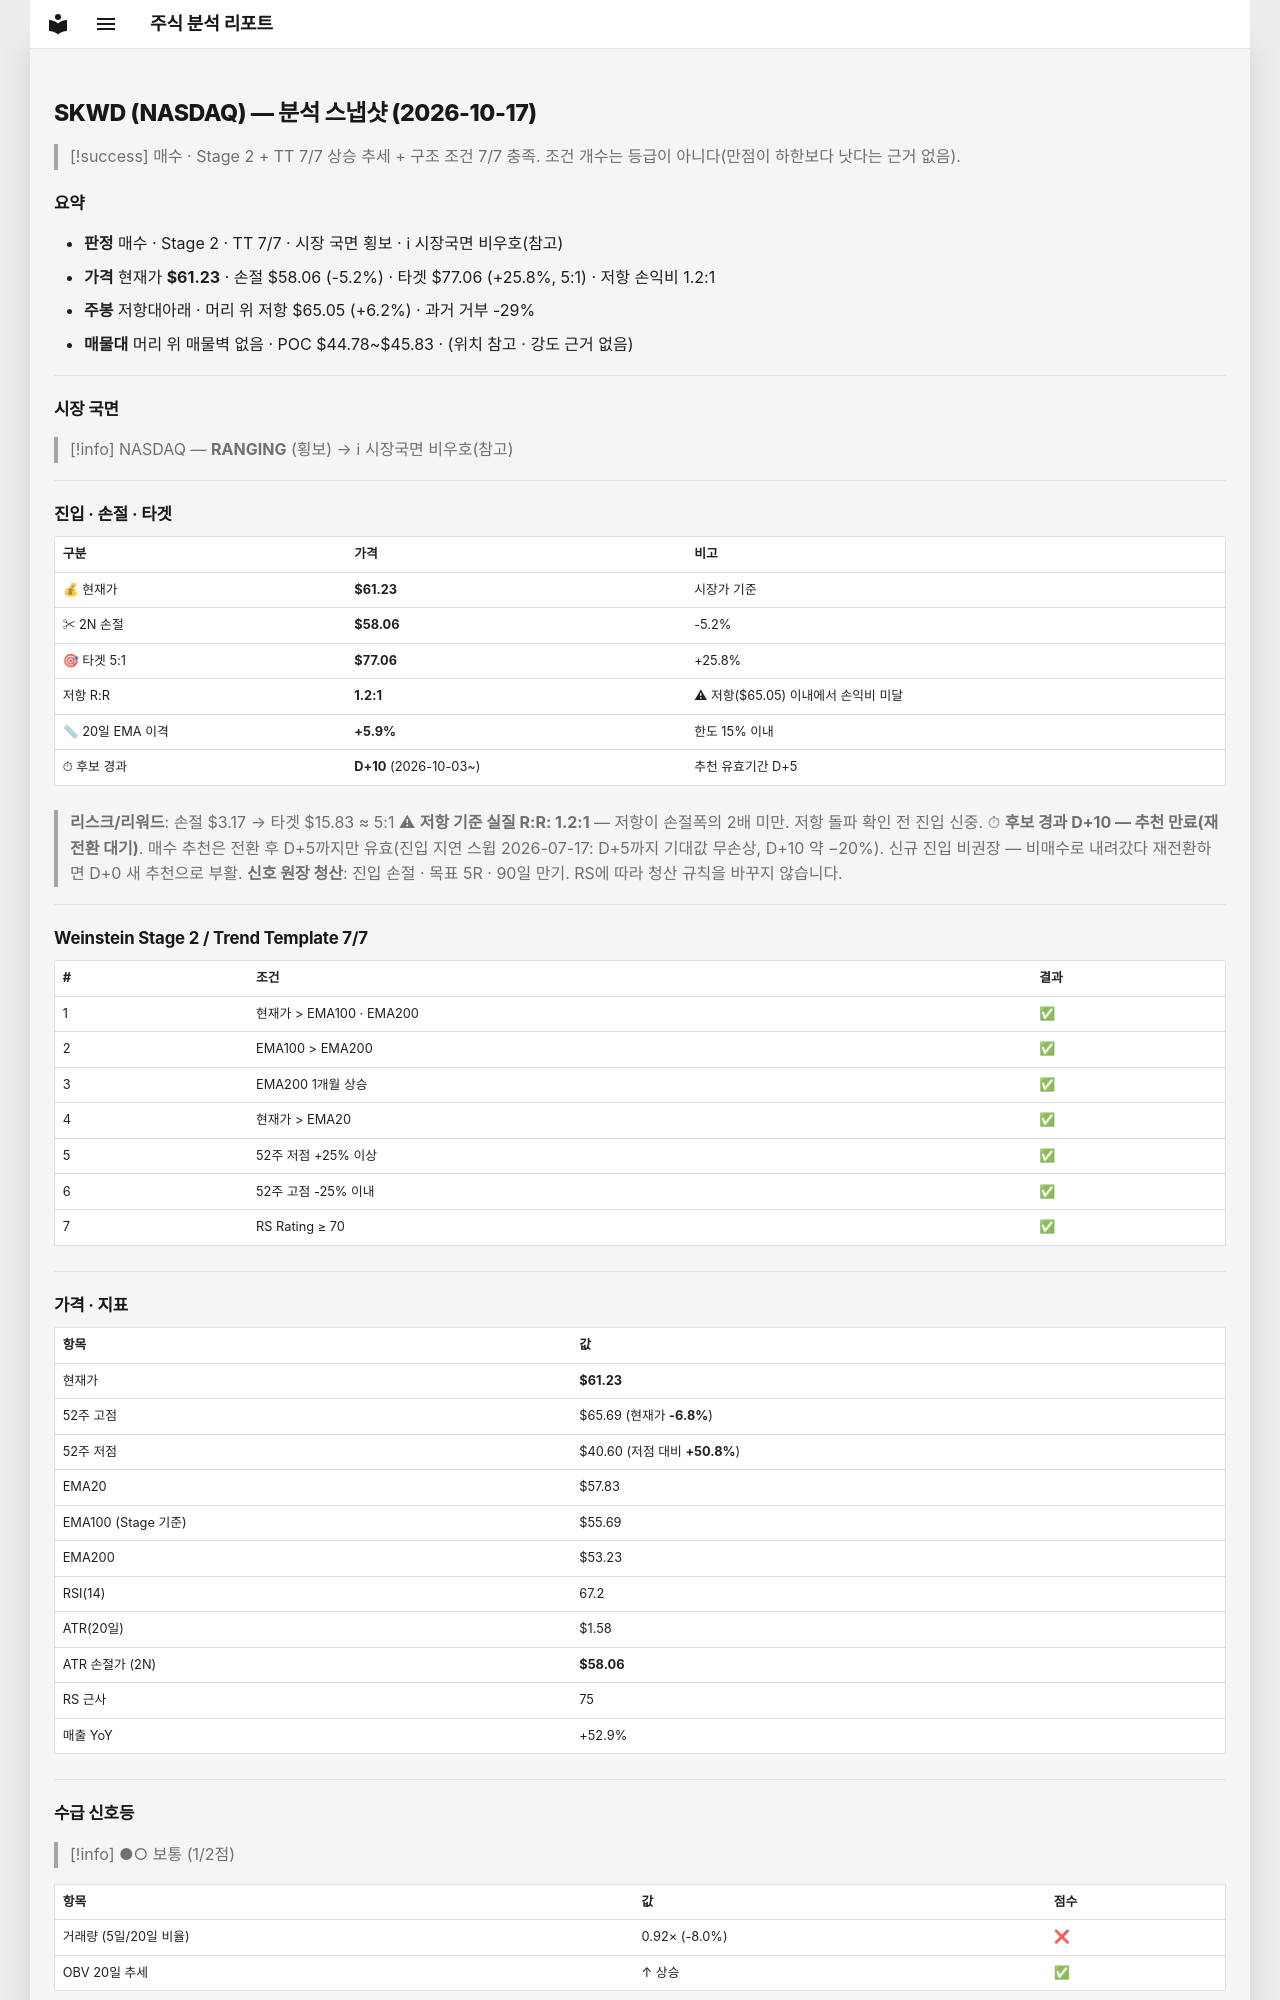

repository: soloandco/stock-reports · page: snapshots/SKWD-2026-10-17/index.html · generator: mkdocs

---
type: analysis-snapshot
title: SKWD 분석 스냅샷
ticker: SKWD
market: NASDAQ
created: 2026-10-17
updated: 2026-10-17
bar-date: 2026-10-16
verdict: 매수후보
real-rr: 1.21
sma50-gap-pct: 5.9
candidate-days: 10
candidate-since: 2026-10-03
weekly-position: 저항대아래
weekly-overhead-price: 65.05
weekly-overhead-pct: 6.2
stage: 2
trend-template-score: 7
tt-max: 7
ma-set: ema-20-100-200
price: 61.22999954223633
stop-price: 58.06485325601909
market-regime: RANGING
supply-demand-score: 1/2
supply-demand-label: 보통
status: tracking
tags:
  - stock-agent
  - watchlist
  - SKWD
  - analysis
related:
  - "[[analysis-template]]"
---

# SKWD (NASDAQ) — 분석 스냅샷 (2026-10-17)

> [!success] 매수 · Stage 2 + TT 7/7
> 상승 추세 + 구조 조건 7/7 충족. 조건 개수는 등급이 아니다(만점이 하한보다 낫다는 근거 없음).

## 요약

- **판정** 매수 · Stage 2 · TT 7/7 · 시장 국면 횡보 · ℹ 시장국면 비우호(참고)
- **가격** 현재가 **$61.23** · 손절 $58.06 (-5.2%) · 타겟 $77.06 (+25.8%, 5:1) · 저항 손익비 1.2:1
- **주봉** 저항대아래 · 머리 위 저항 $65.05 (+6.2%) · 과거 거부 -29%
- **매물대** 머리 위 매물벽 없음 · POC $44.78~$45.83 · (위치 참고 · 강도 근거 없음)

---

## 시장 국면

> [!info] NASDAQ — **RANGING** (횡보) → ℹ 시장국면 비우호(참고)

---

## 진입 · 손절 · 타겟

| 구분 | 가격 | 비고 |
|------|------|------|
| 💰 현재가 | **$61.23** | 시장가 기준 |
| ✂ 2N 손절 | **$58.06** | -5.2% |
| 🎯 타겟 5:1 | **$77.06** | +25.8% |
| 저항 R:R | **1.2:1** | ⚠ 저항($65.05) 이내에서 손익비 미달 |
| 📏 20일 EMA 이격 | **+5.9%** | 한도 15% 이내 |
| ⏱ 후보 경과 | **D+10** (2026-10-03~) | 추천 유효기간 D+5 |

> **리스크/리워드**: 손절 $3.17 → 타겟 $15.83 ≈ 5:1
> ⚠ **저항 기준 실질 R:R: 1.2:1** — 저항이 손절폭의 2배 미만. 저항 돌파 확인 전 진입 신중.
> ⏱ **후보 경과 D+10 — 추천 만료(재전환 대기)**. 매수 추천은 전환 후 D+5까지만 유효(진입 지연 스윕 2026-07-17: D+5까지 기대값 무손상, D+10 약 −20%). 신규 진입 비권장 — 비매수로 내려갔다 재전환하면 D+0 새 추천으로 부활.
> **신호 원장 청산**: 진입 손절 · 목표 5R · 90일 만기. RS에 따라 청산 규칙을 바꾸지 않습니다.

---

## Weinstein Stage 2 / Trend Template 7/7

| # | 조건 | 결과 |
|---|------|------|
| 1 | 현재가 > EMA100 · EMA200 | ✅ |
| 2 | EMA100 > EMA200 | ✅ |
| 3 | EMA200 1개월 상승 | ✅ |
| 4 | 현재가 > EMA20 | ✅ |
| 5 | 52주 저점 +25% 이상 | ✅ |
| 6 | 52주 고점 -25% 이내 | ✅ |
| 7 | RS Rating ≥ 70 | ✅ |

---

## 가격 · 지표

| 항목 | 값 |
|------|---|
| 현재가 | **$61.23** |
| 52주 고점 | $65.69 (현재가 **-6.8%**) |
| 52주 저점 | $40.60 (저점 대비 **+50.8%**) |
| EMA20 | $57.83 |
| EMA100 (Stage 기준) | $55.69 |
| EMA200 | $53.23 |
| RSI(14) | 67.2 |
| ATR(20일) | $1.58 |
| ATR 손절가 (2N) | **$58.06** |
| RS 근사 | 75 |
| 매출 YoY | +52.9% |

---
## 수급 신호등

> [!info] ●○ 보통 (1/2점)

| 항목 | 값 | 점수 |
|------|------|------|
| 거래량 (5일/20일 비율) | 0.92× (-8.0%) | ❌ |
| OBV 20일 추세 | ↑ 상승 | ✅ |

> **판독법**: 거래량이 20일 평균보다 20% 이상 많고 OBV(온밸런스볼륨)가 상승 중이면 매집 수급이 강한 것으로 판단합니다.

---
